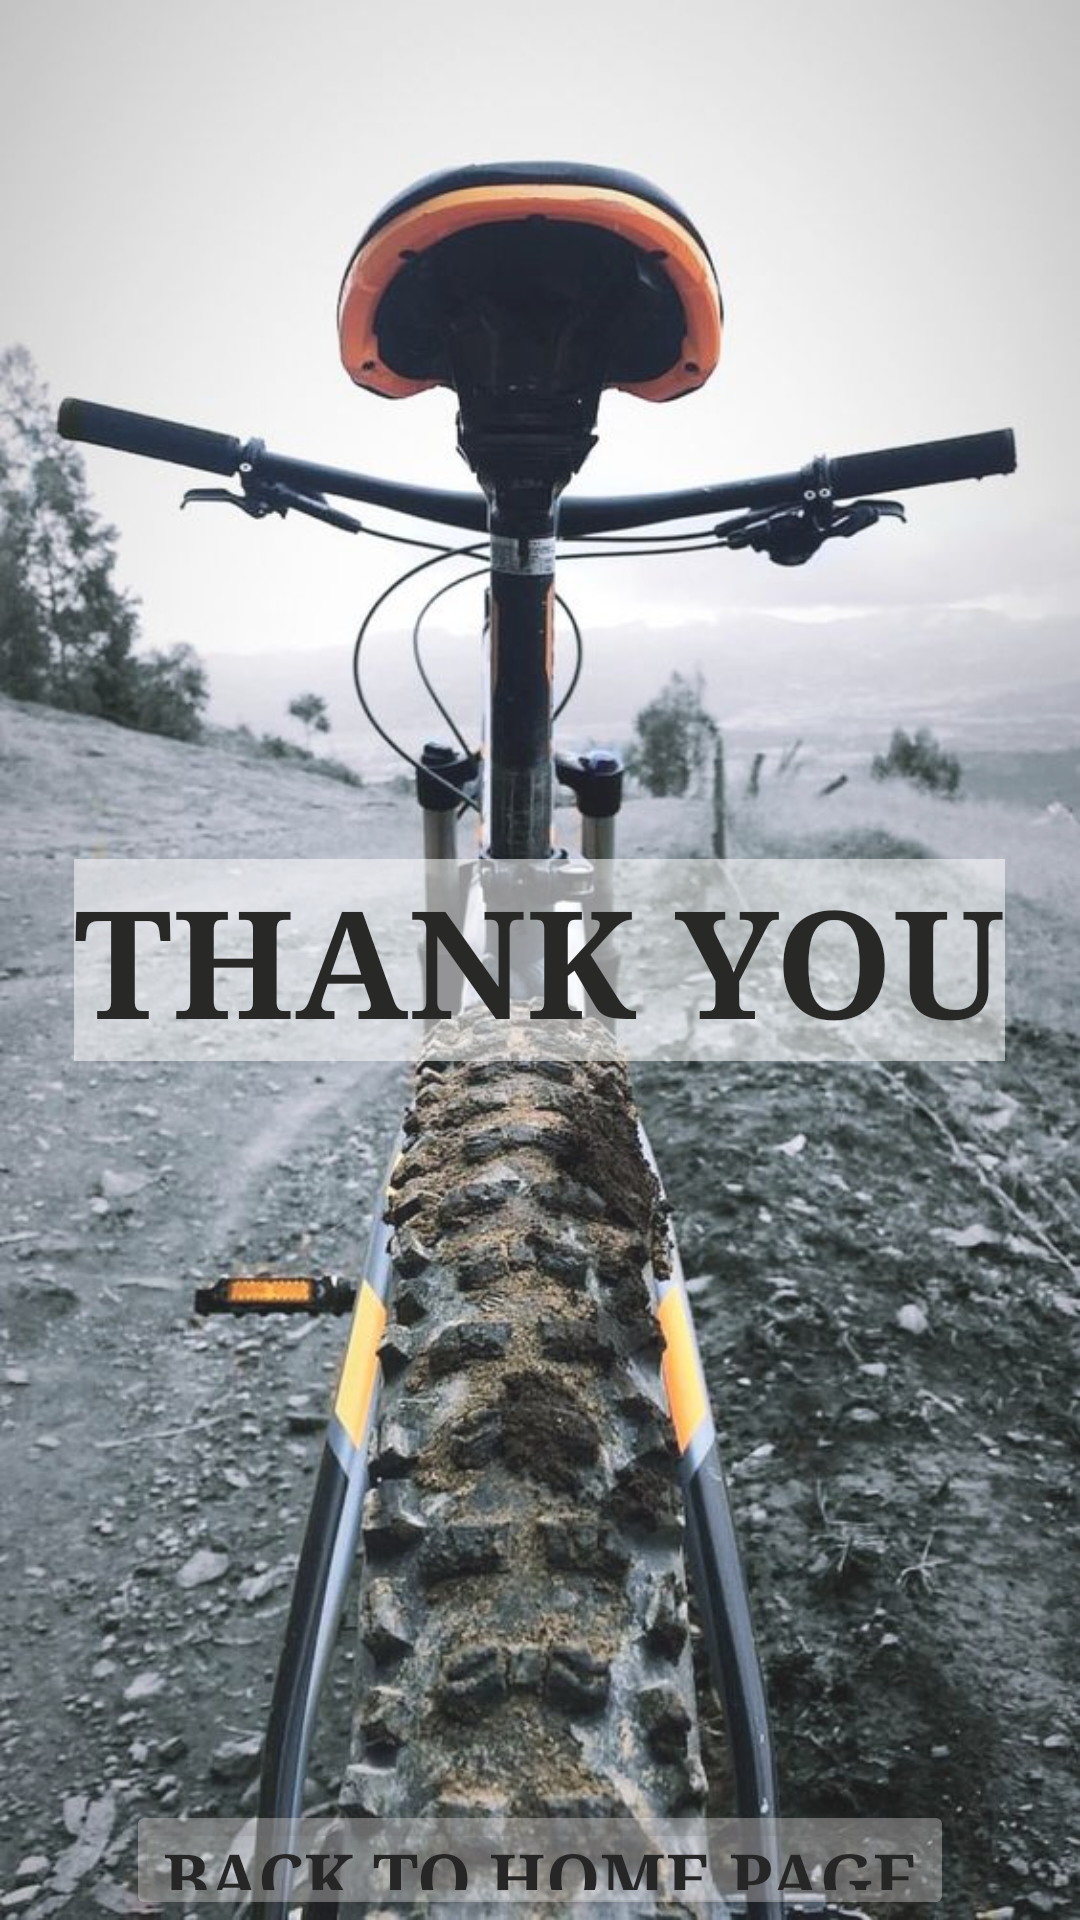

Write the Android layout XML for this screen, with the resource values it uses.
<!-- AndroidManifest.xml: application theme Theme.Phase_1 -->
<!-- res/layout/activity_ty_page.xml -->
<?xml version="1.0" encoding="utf-8"?>
<RelativeLayout xmlns:android="http://schemas.android.com/apk/res/android"
    xmlns:app="http://schemas.android.com/apk/res-auto"
    xmlns:tools="http://schemas.android.com/tools"
    android:layout_width="match_parent"
    android:layout_height="match_parent"
    tools:context=".ty_page"
    android:background="@drawable/ty_page"
    android:alpha="0.9">

    <TextView
        android:id="@+id/head"
        android:layout_width="wrap_content"
        android:layout_height="wrap_content"
        android:layout_centerInParent="true"
        android:layout_centerVertical="true"
        android:background="#ECEAEA"
        android:backgroundTint="#86FFFFFF"
        android:fontFamily="serif"
        android:text="THANK YOU"
        android:textColor="#10100F"
        android:textSize="50dp"
        android:textStyle="bold" />

    <Button
        android:id="@+id/home1"
        android:layout_width="wrap_content"
        android:layout_height="wrap_content"
        android:layout_centerHorizontal="true"
        android:layout_marginTop="600dp"
        android:backgroundTint="#54F4EEEE"
        android:fontFamily="serif"
        android:text="Back To Home Page"
        android:textColor="#0E0E0E"
        android:textSize="23dp"
        android:textStyle="bold"
        app:iconTint="#FFF2F2" />


</RelativeLayout>
<!-- resources referenced by this layout -->
<resources>
  <!-- drawable ty_page: jpg bitmap (drawable, 111495 bytes) -->
  <style name="Theme.Phase_1" parent="Theme.MaterialComponents.DayNight.DarkActionBar">
          
          <item name="colorPrimary">@color/black</item>
          <item name="colorPrimaryVariant">@color/black</item>
          <item name="colorOnPrimary">@color/white</item>
          
          <item name="colorSecondary">@color/teal_200</item>
          <item name="colorSecondaryVariant">@color/teal_700</item>
          <item name="colorOnSecondary">@color/black</item>
          
          <item name="android:statusBarColor">?attr/colorPrimaryVariant</item>
          
      </style>
  <!-- not gathered from this repository: default colours our renderer supplied (Android Studio template values) -->
  <color name="teal_200">#FF03DAC5</color>
  <color name="teal_700">#FF018786</color>
  <color name="black">#FF000000</color>
  <color name="white">#FFFFFFFF</color>
</resources>
